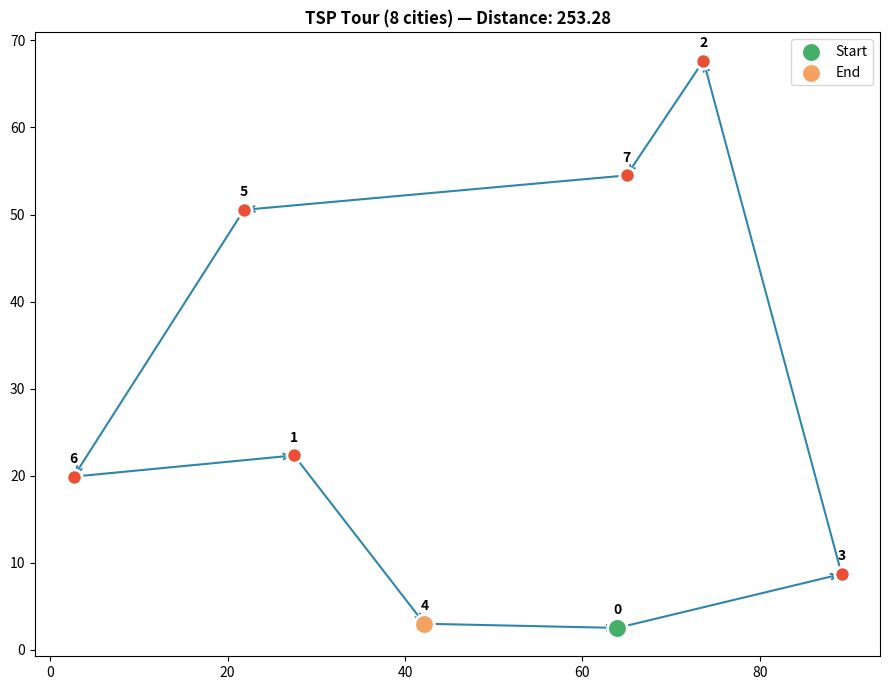

Source code (Python):
"""
TSP Solver - Traveling Salesman Problem Implementation
Algorithms: Brute Force, Nearest Neighbor, 2-Opt with Visualization
"""

import itertools
import random
import time
import math
import matplotlib.pyplot as plt
import numpy as np
from typing import List, Tuple, Optional


# =============================================================================
# SECTION 1: Graph Representation (Adjacency Matrix)
# =============================================================================

def create_distance_matrix(cities: List[Tuple[float, float]]) -> np.ndarray:
    """Create adjacency matrix from city coordinates using Euclidean distance."""
    n = len(cities)
    matrix = np.zeros((n, n))
    for i in range(n):
        for j in range(n):
            if i != j:
                dx, dy = cities[i][0] - cities[j][0], cities[i][1] - cities[j][1]
                matrix[i][j] = math.sqrt(dx * dx + dy * dy)
    return matrix


def generate_random_cities(n: int, seed: Optional[int] = None) -> List[Tuple[float, float]]:
    """Generate n random cities with coordinates in [0, 100] range."""
    if seed is not None:
        random.seed(seed)
    return [(random.uniform(0, 100), random.uniform(0, 100)) for _ in range(n)]


def calculate_tour_distance(tour: List[int], matrix: np.ndarray) -> float:
    """Calculate total distance of a tour (returns to start)."""
    return sum(matrix[tour[i]][tour[(i + 1) % len(tour)]] for i in range(len(tour)))


# =============================================================================
# SECTION 2: Brute Force Algorithm (Exact Solution)
# =============================================================================

def brute_force_tsp(matrix: np.ndarray) -> Tuple[List[int], float]:
    """
    Find optimal tour by checking all permutations.
    Time: O((n-1)!) - Only practical for n <= 10
    """
    n = len(matrix)
    if n <= 1:
        return list(range(n)), 0.0
    
    best_tour, best_dist = None, float('inf')
    
    # Fix first city to reduce search space (eliminates symmetric tours)
    for perm in itertools.permutations(range(1, n)):
        tour = [0] + list(perm)
        dist = calculate_tour_distance(tour, matrix)
        if dist < best_dist:
            best_tour, best_dist = tour, dist
    
    return best_tour, best_dist


# =============================================================================
# SECTION 3: Nearest Neighbor Algorithm (Greedy Heuristic)
# =============================================================================

def nearest_neighbor_tsp(matrix: np.ndarray, start: int = 0) -> Tuple[List[int], float]:
    """
    Greedy heuristic: always visit the nearest unvisited city.
    Time: O(n²)
    """
    n = len(matrix)
    visited = [False] * n
    tour = [start]
    visited[start] = True
    current = start
    
    for _ in range(n - 1):
        # Find nearest unvisited city (greedy choice)
        nearest, nearest_dist = None, float('inf')
        for j in range(n):
            if not visited[j] and matrix[current][j] < nearest_dist:
                nearest, nearest_dist = j, matrix[current][j]
        
        if nearest is None:
            break  # Graph disconnected
        
        tour.append(nearest)
        visited[nearest] = True
        current = nearest
    
    return tour, calculate_tour_distance(tour, matrix)


def nearest_neighbor_best(matrix: np.ndarray) -> Tuple[List[int], float]:
    """Run nearest neighbor from all starting points, return best."""
    best_tour, best_dist = None, float('inf')
    for start in range(len(matrix)):
        tour, dist = nearest_neighbor_tsp(matrix, start)
        if dist < best_dist:
            best_tour, best_dist = tour, dist
    return best_tour, best_dist


# =============================================================================
# SECTION 4: 2-Opt Algorithm (Local Search Improvement)
# =============================================================================

def two_opt_swap(tour: List[int], i: int, j: int) -> List[int]:
    """Reverse segment between indices i and j (2-opt move)."""
    return tour[:i] + tour[i:j+1][::-1] + tour[j+1:]


def two_opt_tsp(matrix: np.ndarray, initial_tour: Optional[List[int]] = None,
                max_iter: int = 1000) -> Tuple[List[int], float]:
    """
    Improve tour by swapping edges that reduce distance.
    Time: O(n² × iterations)
    """
    n = len(matrix)
    
    # Start with nearest neighbor if no initial tour
    if initial_tour is None:
        tour, _ = nearest_neighbor_best(matrix)
    else:
        tour = initial_tour.copy()
    
    improved = True
    iterations = 0
    
    while improved and iterations < max_iter:
        improved = False
        iterations += 1
        
        for i in range(1, n - 1):
            for j in range(i + 1, n):
                # Calculate improvement without full tour recalculation
                a, b = tour[i - 1], tour[i]
                c, d = tour[j], tour[(j + 1) % n]
                
                old_cost = matrix[a][b] + matrix[c][d]
                new_cost = matrix[a][c] + matrix[b][d]
                
                if new_cost < old_cost - 1e-10:
                    tour = two_opt_swap(tour, i, j)
                    improved = True
                    break
            if improved:
                break
    
    return tour, calculate_tour_distance(tour, matrix)


# =============================================================================
# SECTION 5: Visualization
# =============================================================================

def visualize_tour(cities: List[Tuple[float, float]], tour: List[int],
                   distance: Optional[float] = None) -> None:
    """Plot TSP tour with arrows showing direction."""
    fig, ax = plt.subplots(figsize=(9, 7))
    
    # Draw tour path with arrows
    for k in range(len(tour)):
        i, j = tour[k], tour[(k + 1) % len(tour)]
        ax.annotate('', xy=cities[j], xytext=cities[i],
                    arrowprops=dict(arrowstyle='->', color='#2E86AB', lw=1.5))
    
    # Plot cities
    xs, ys = zip(*cities)
    ax.scatter(xs, ys, s=120, c='#E94F37', edgecolors='white', linewidths=2, zorder=3)
    
    # Highlight start (green) and end (orange)
    ax.scatter(*cities[tour[0]], s=200, c='#44AF69', edgecolors='white', 
               linewidths=2, zorder=4, label='Start')
    ax.scatter(*cities[tour[-1]], s=200, c='#F4A261', edgecolors='white', 
               linewidths=2, zorder=4, label='End')
    
    # Label cities
    for i, (x, y) in enumerate(cities):
        ax.annotate(str(i), (x, y), textcoords="offset points",
                    xytext=(0, 10), ha='center', fontweight='bold')
    
    # Title with distance
    title = f"TSP Tour ({len(cities)} cities)"
    if distance is not None:
        title += f" — Distance: {distance:.2f}"
    ax.set_title(title, fontsize=12, fontweight='bold')
    ax.legend(loc='upper right')
    plt.tight_layout()
    plt.savefig('tsp_tour.png', dpi=150)
    plt.show()


# =============================================================================
# SECTION 6: Algorithm Comparison
# =============================================================================

def compare_algorithms(matrix: np.ndarray) -> dict:
    """Run all algorithms and return results with timing."""
    results = {}
    
    # Brute Force
    t0 = time.perf_counter()
    tour, dist = brute_force_tsp(matrix)
    results['Brute Force'] = (tour, dist, (time.perf_counter() - t0) * 1000)
    
    # Nearest Neighbor
    t0 = time.perf_counter()
    tour, dist = nearest_neighbor_best(matrix)
    results['Nearest Neighbor'] = (tour, dist, (time.perf_counter() - t0) * 1000)
    
    # 2-Opt
    t0 = time.perf_counter()
    tour, dist = two_opt_tsp(matrix)
    results['2-Opt'] = (tour, dist, (time.perf_counter() - t0) * 1000)
    
    return results


def print_comparison_table(results: dict) -> None:
    """Print formatted comparison table of algorithm results."""
    optimal = results['Brute Force'][1]
    
    print(f"\n{'Algorithm':<18} {'Tour':<24} {'Distance':>10} {'Time':>10} {'Gap':>8}")
    print("-" * 75)
    
    for name, (tour, dist, ms) in results.items():
        tour_str = str(tour) if len(str(tour)) <= 22 else str(tour[:3])[:-1] + '...]'
        gap = ((dist - optimal) / optimal) * 100
        gap_str = "optimal" if gap < 0.01 else f"+{gap:.1f}%"
        print(f"{name:<18} {tour_str:<24} {dist:>10.2f} {ms:>8.2f}ms {gap_str:>8}")


# =============================================================================
# SECTION 7: Main Demo
# =============================================================================

def main():
    """Run complete TSP demo: solve example problem with all algorithms."""
    print("\n" + "=" * 75)
    print("           TSP SOLVER - Complete Demo")
    print("=" * 75)
    
    # Generate 8-city problem
    n_cities = 8
    seed = 42
    cities = generate_random_cities(n_cities, seed=seed)
    
    print(f"\nGenerated {n_cities} random cities (seed={seed}):")
    for i, (x, y) in enumerate(cities):
        print(f"  City {i}: ({x:6.2f}, {y:6.2f})")
    
    # Create distance matrix
    matrix = create_distance_matrix(cities)
    print(f"\nDistance matrix created ({n_cities}x{n_cities})")
    
    # Run all algorithms
    print("\n" + "-" * 75)
    print("Running algorithms...")
    results = compare_algorithms(matrix)
    
    # Print comparison table
    print_comparison_table(results)
    print("-" * 75)
    
    # Find best solution
    best_name = min(results, key=lambda k: results[k][1])
    best_tour, best_dist, _ = results[best_name]
    
    print(f"\n✓ Best solution: {best_name}")
    print(f"  Tour: {best_tour}")
    print(f"  Distance: {best_dist:.2f}")
    
    # Visualize
    print("\nGenerating visualization...")
    visualize_tour(cities, best_tour, best_dist)
    print("Saved to: tsp_tour.png")
    
    print("\n" + "=" * 75)
    print("Demo complete!")
    print("=" * 75)


if __name__ == "__main__":
    main()
